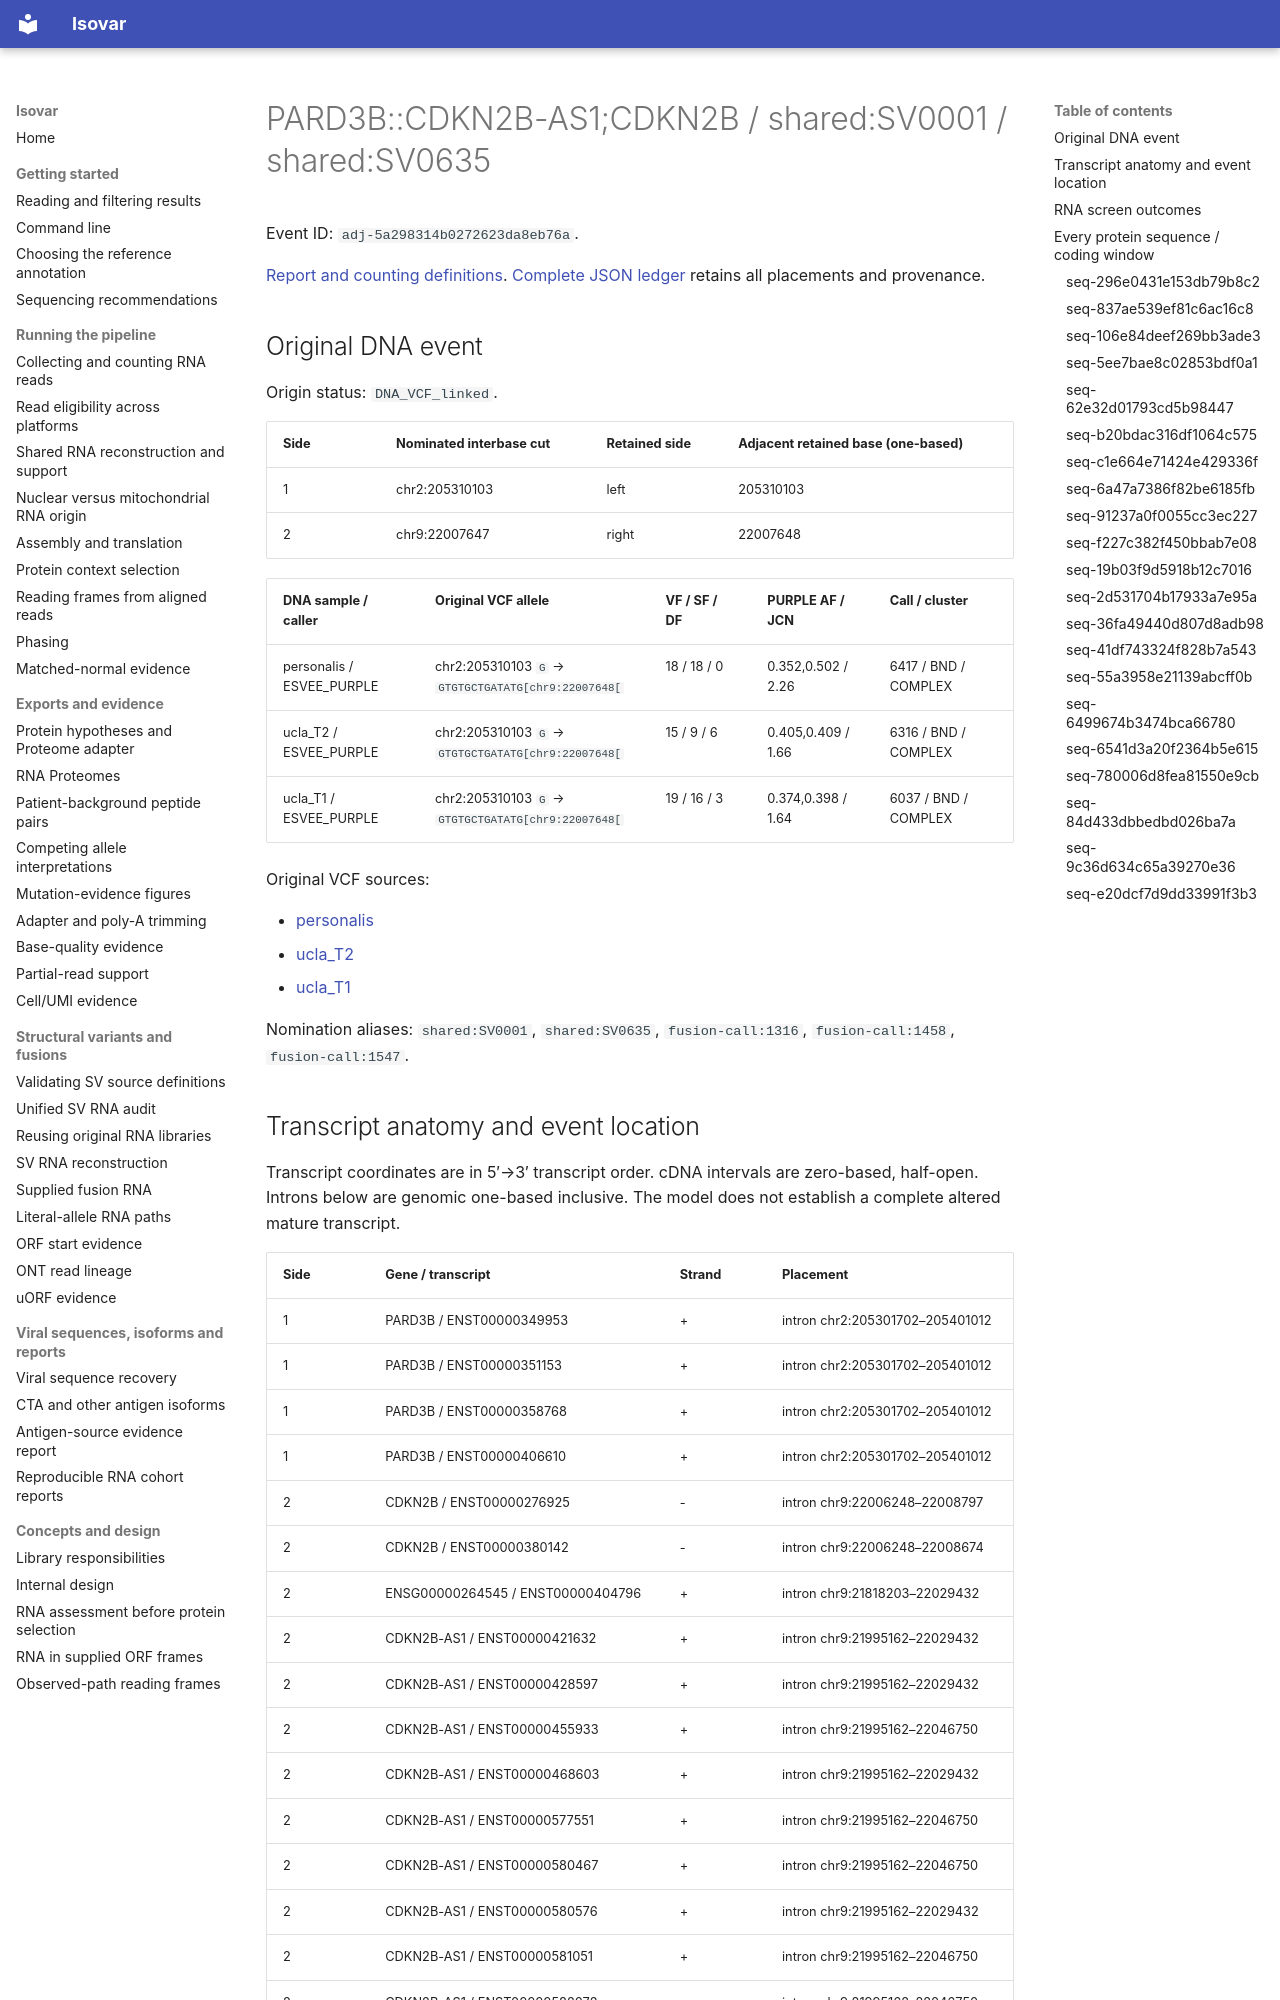

repository: openvax/isovar · page: data/sid-neoorf-event-report/events/adj-5a298314b0272623da8eb76a/index.html · generator: mkdocs

# PARD3B::CDKN2B-AS1;CDKN2B / shared:SV0001 / shared:SV0635

Event ID: `adj-5a298314b0272623da8eb76a`.

[Report and counting definitions](../../../sid-neoorf-event-report.md). [Complete JSON ledger](https://github.com/openvax/isovar/releases/download/v1.54.0/sid-neoorf-events-1.54.0.json.gz) retains all placements and provenance.

## Original DNA event

Origin status: `DNA_VCF_linked`.

| Side | Nominated interbase cut | Retained side | Adjacent retained base (one-based) |
| --- | --- | --- | --- |
| 1 | chr2:205310103 | left | 205310103 |
| 2 | chr9:22007647 | right | 22007648 |

| DNA sample / caller | Original VCF allele | VF / SF / DF | PURPLE AF / JCN | Call / cluster |
| --- | --- | --- | --- | --- |
| personalis / ESVEE_PURPLE | chr2:205310103 `G` → `GTGTGCTGATATG[chr9:22007648[` | 18 / 18 / 0 | 0.352,0.502 / 2.26 | 6417 / BND / COMPLEX |
| ucla_T2 / ESVEE_PURPLE | chr2:205310103 `G` → `GTGTGCTGATATG[chr9:22007648[` | 15 / 9 / 6 | 0.405,0.409 / 1.66 | 6316 / BND / COMPLEX |
| ucla_T1 / ESVEE_PURPLE | chr2:205310103 `G` → `GTGTGCTGATATG[chr9:22007648[` | 19 / 16 / 3 | 0.374,0.398 / 1.64 | 6037 / BND / COMPLEX |

Original VCF sources:

- [personalis](https://sid-sijbrandij-osteosarc-dataset.s3.us-west-2.amazonaws.com/kamil/oncoanalyser/IPISRC044_T0_personalis/purple/IPISRC044_tumor_T0_personalis.purple.sv.vcf.gz)
- [ucla_T2](https://sid-sijbrandij-osteosarc-dataset.s3.us-west-2.amazonaws.com/kamil/oncoanalyser/IPISRC044_T2_ucla/purple/IPISRC044_tumor_T2_ucla.purple.sv.vcf.gz)
- [ucla_T1](https://sid-sijbrandij-osteosarc-dataset.s3.us-west-2.amazonaws.com/kamil/oncoanalyser/IPISRC044_T1_ucla/purple/IPISRC044_tumor_T1_ucla.purple.sv.vcf.gz)

Nomination aliases: `shared:SV0001`, `shared:SV0635`, `fusion-call:1316`, `fusion-call:1458`, `fusion-call:1547`.
